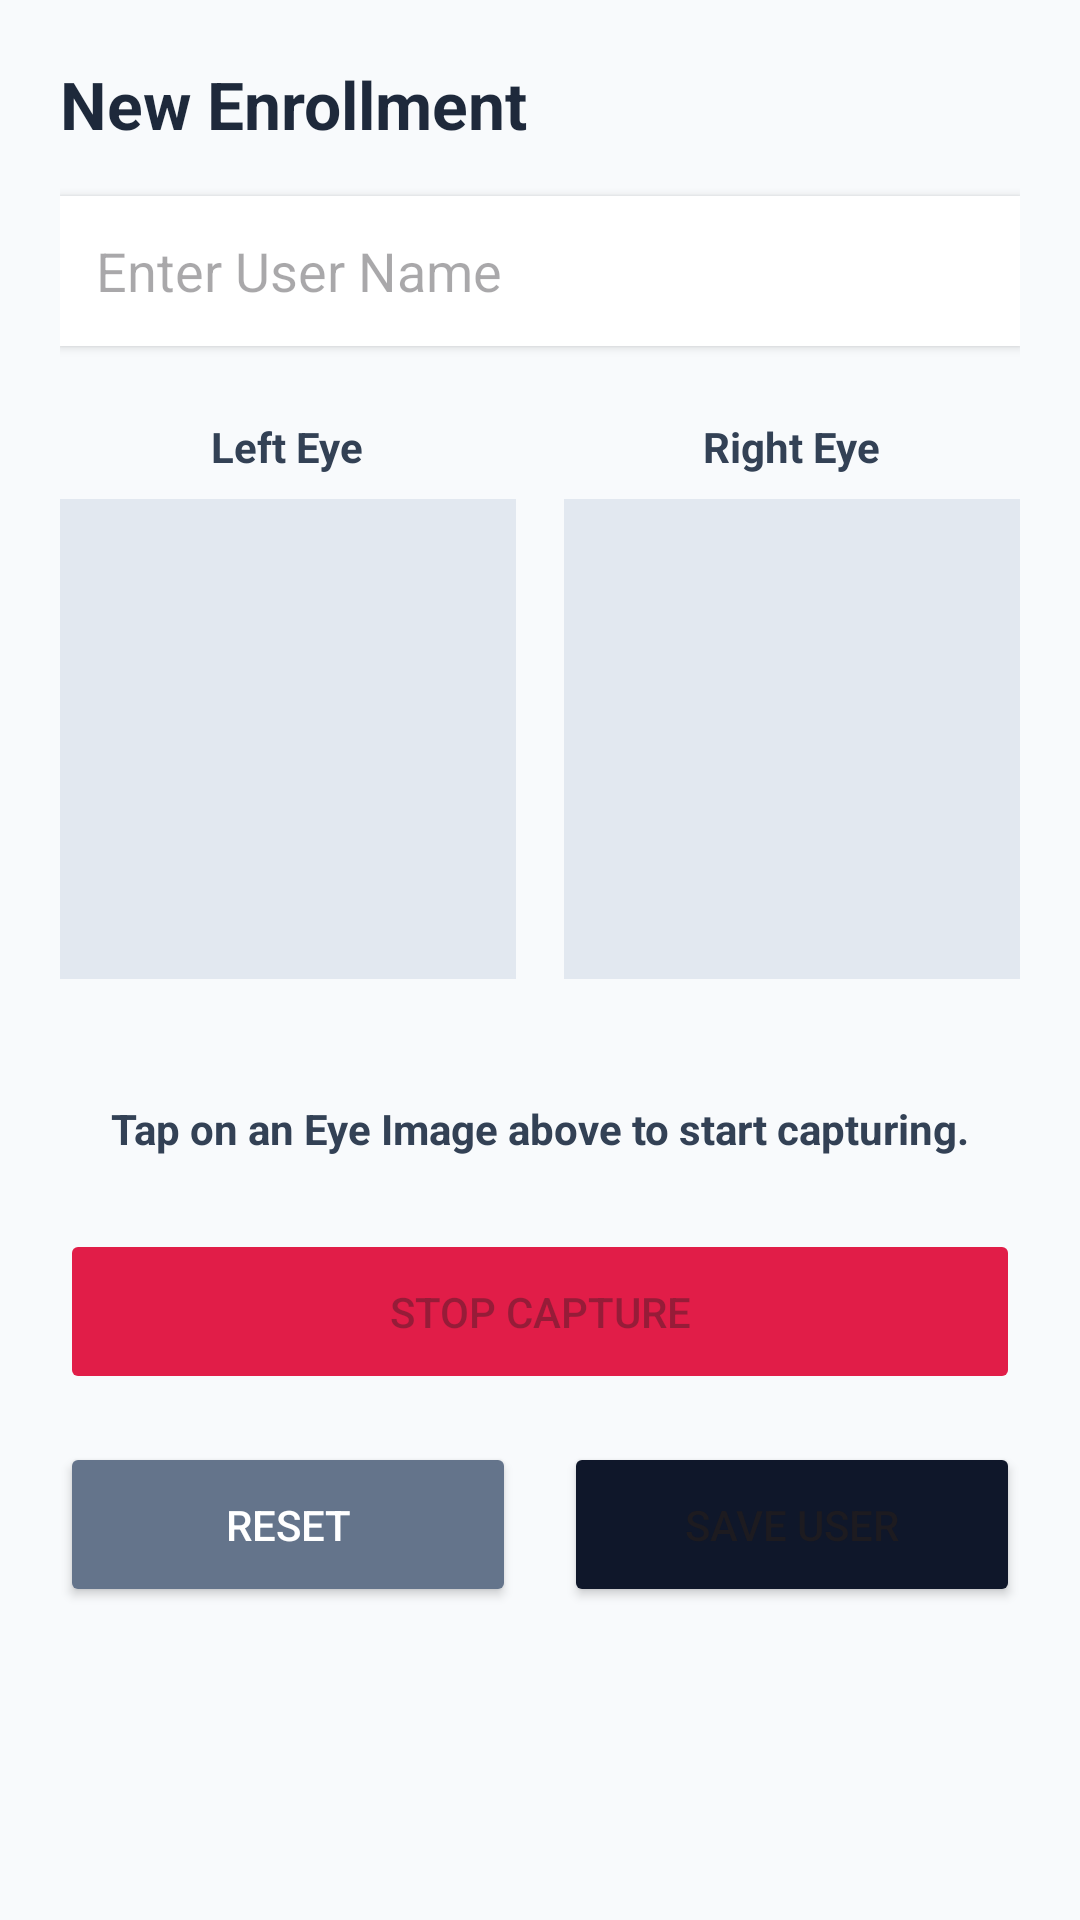

Write the Android layout XML for this screen, with the resource values it uses.
<!-- AndroidManifest.xml: application theme Theme.MarvisAuthApp -->
<!-- res/layout/activity_enrollment.xml -->
<?xml version="1.0" encoding="utf-8"?>
<LinearLayout xmlns:android="http://schemas.android.com/apk/res/android"
    android:layout_width="match_parent"
    android:layout_height="match_parent"
    android:orientation="vertical"
    android:padding="20dp"
    android:background="#F8FAFC">

    <TextView
        android:layout_width="match_parent"
        android:layout_height="wrap_content"
        android:text="New Enrollment"
        android:textSize="22sp"
        android:textStyle="bold"
        android:textColor="#1E293B"
        android:layout_marginBottom="16dp"/>

    <EditText
        android:id="@+id/edtUserName"
        android:layout_width="match_parent"
        android:layout_height="50dp"
        android:hint="Enter User Name"
        android:background="#FFFFFF"
        android:padding="12dp"
        android:layout_marginBottom="24dp"
        android:elevation="2dp"/>

    <LinearLayout
        android:layout_width="match_parent"
        android:layout_height="wrap_content"
        android:orientation="horizontal"
        android:layout_marginBottom="20dp"
        android:weightSum="2">

        <LinearLayout
            android:layout_width="0dp"
            android:layout_height="wrap_content"
            android:layout_weight="1"
            android:orientation="vertical"
            android:gravity="center"
            android:layout_marginEnd="8dp">

            <TextView
                android:layout_width="wrap_content"
                android:layout_height="wrap_content"
                android:text="Left Eye"
                android:textStyle="bold"
                android:textColor="#334155"
                android:layout_marginBottom="8dp"/>

            <ImageView
                android:id="@+id/imgLeftEye"
                android:layout_width="match_parent"
                android:layout_height="160dp"
                android:src="@drawable/logo"
                android:background="#E2E8F0"
                android:scaleType="fitCenter"
                android:padding="4dp"
                android:clickable="true"
                android:focusable="true"/>

            <TextView
                android:id="@+id/txtLeftQuality"
                android:layout_width="wrap_content"
                android:layout_height="wrap_content"
                android:text=""
                android:textColor="#22C55E"
                android:textStyle="bold"
                android:textSize="12sp"
                android:layout_marginTop="4dp"/>
        </LinearLayout>

        <LinearLayout
            android:layout_width="0dp"
            android:layout_height="wrap_content"
            android:layout_weight="1"
            android:orientation="vertical"
            android:gravity="center"
            android:layout_marginStart="8dp">

            <TextView
                android:layout_width="wrap_content"
                android:layout_height="wrap_content"
                android:text="Right Eye"
                android:textStyle="bold"
                android:textColor="#334155"
                android:layout_marginBottom="8dp"/>

            <ImageView
                android:id="@+id/imgRightEye"
                android:layout_width="match_parent"
                android:layout_height="160dp"
                android:src="@drawable/logo"
                android:background="#E2E8F0"
                android:scaleType="fitCenter"
                android:padding="4dp"
                android:clickable="true"
                android:focusable="true"/>

            <TextView
                android:id="@+id/txtRightQuality"
                android:layout_width="wrap_content"
                android:layout_height="wrap_content"
                android:text=""
                android:textColor="#22C55E"
                android:textStyle="bold"
                android:textSize="12sp"
                android:layout_marginTop="4dp"/>
        </LinearLayout>
    </LinearLayout>

    <TextView
        android:id="@+id/txtEnrollStatus"
        android:layout_width="match_parent"
        android:layout_height="wrap_content"
        android:text="Tap on an Eye Image above to start capturing."
        android:textAlignment="center"
        android:textStyle="bold"
        android:textColor="#334155"
        android:layout_marginBottom="24dp"/>

    <Button
        android:id="@+id/btnStopCapture"
        android:layout_width="match_parent"
        android:layout_height="55dp"
        android:text="Stop Capture"
        android:backgroundTint="#E11D48"
        android:enabled="false"
        android:layout_marginBottom="16dp"/>

    <LinearLayout
        android:layout_width="match_parent"
        android:layout_height="wrap_content"
        android:orientation="horizontal"
        android:weightSum="2">

        <Button
            android:id="@+id/btnReset"
            android:layout_width="0dp"
            android:layout_height="55dp"
            android:layout_weight="1"
            android:layout_marginEnd="8dp"
            android:text="Reset"
            android:backgroundTint="#64748B"
            android:textColor="#FFFFFF" />

        <Button
            android:id="@+id/btnSaveUser"
            android:layout_width="0dp"
            android:layout_height="55dp"
            android:layout_weight="1"
            android:layout_marginStart="8dp"
            android:text="Save User"
            android:backgroundTint="#0F172A"
            android:enabled="true"/>
    </LinearLayout>

</LinearLayout>
<!-- resources referenced by this layout -->
<resources>
  <style name="Theme.MarvisAuthApp" parent="Base.Theme.MarvisAuthApp" />
  <style name="Base.Theme.MarvisAuthApp" parent="Theme.Material3.DayNight.NoActionBar">
          
          
      </style>
</resources>
